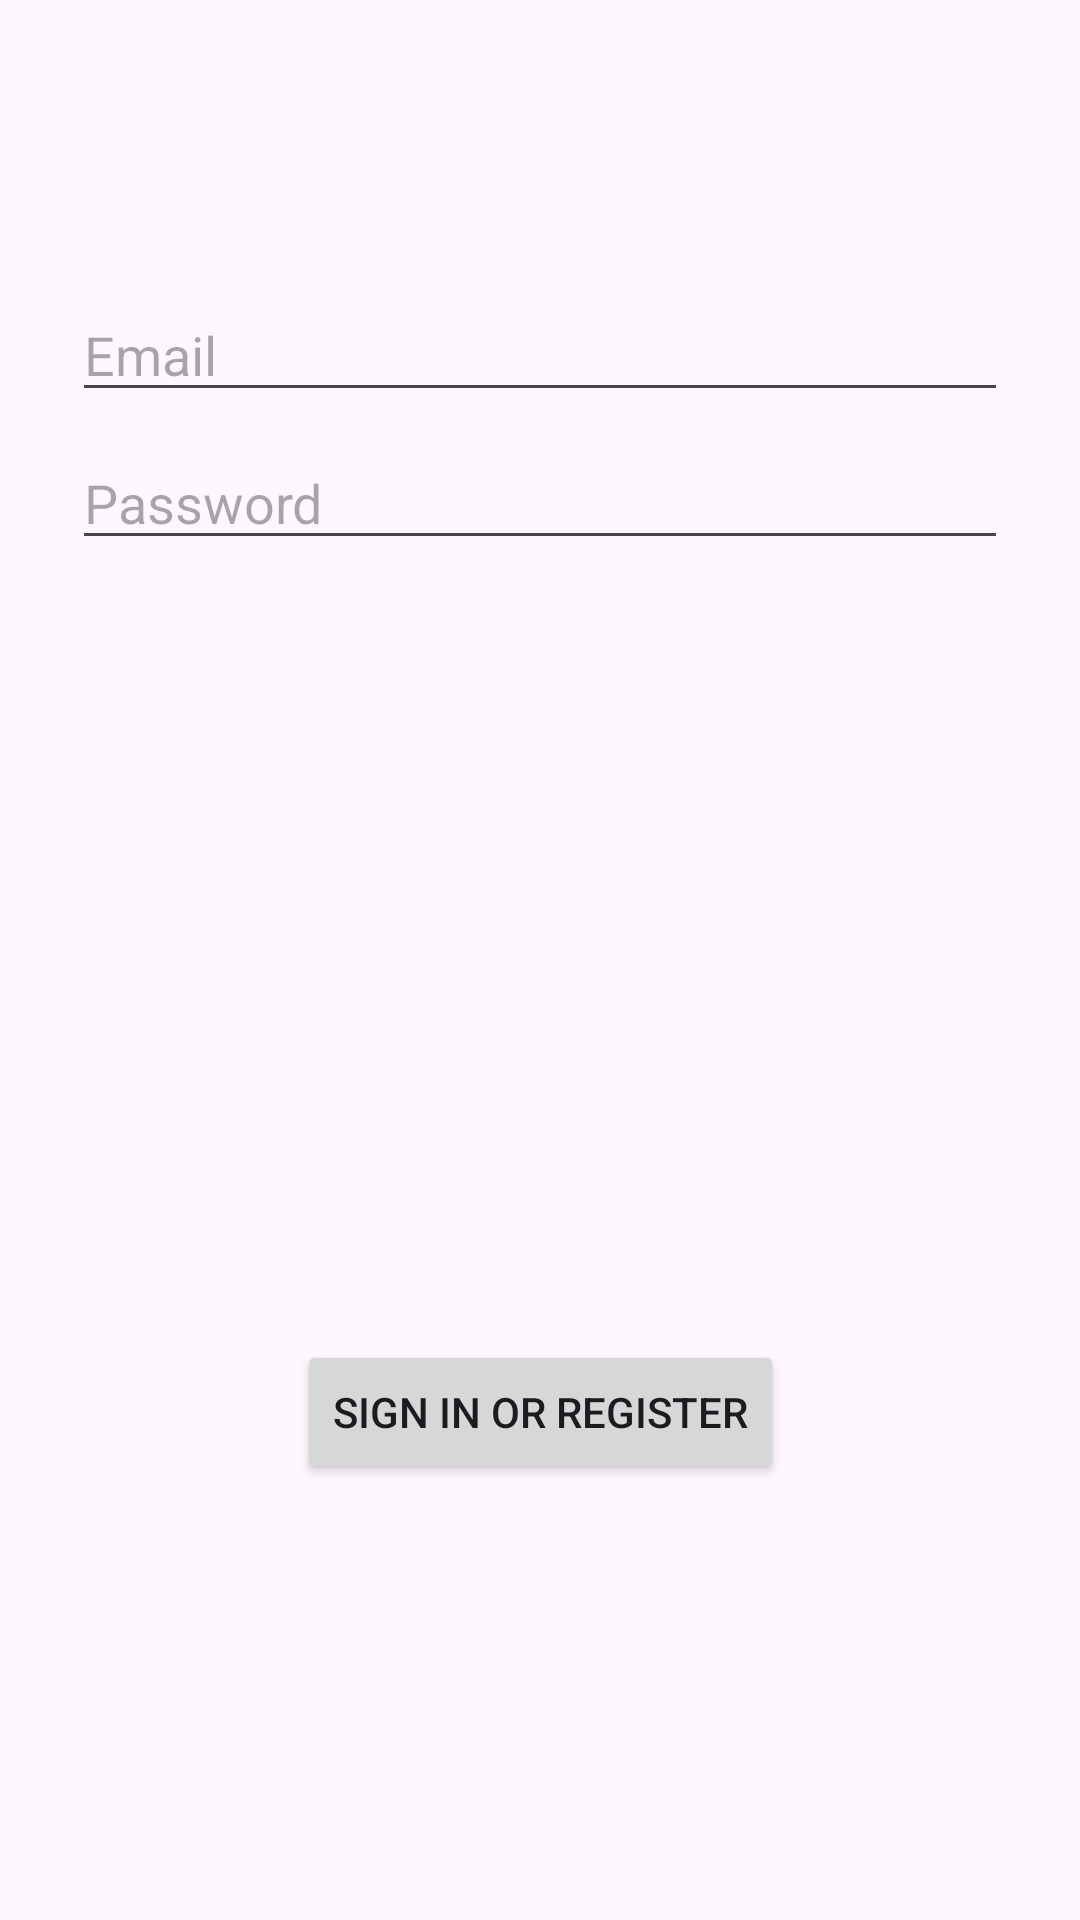

Here is an Android app screen rendered from its layout file. Give the layout XML and the strings, colors and styles it references.
<!-- AndroidManifest.xml: application theme Theme.RettrofitPractick -->
<!-- res/layout/fragment_login.xml -->
<?xml version="1.0" encoding="utf-8"?>
<androidx.constraintlayout.widget.ConstraintLayout xmlns:android="http://schemas.android.com/apk/res/android"
    xmlns:app="http://schemas.android.com/apk/res-auto"
    xmlns:tools="http://schemas.android.com/tools"
    android:id="@+id/container"
    android:layout_width="match_parent"
    android:layout_height="match_parent"
    android:paddingLeft="@dimen/fragment_horizontal_margin"
    android:paddingTop="@dimen/fragment_vertical_margin"
    android:paddingRight="@dimen/fragment_horizontal_margin"
    android:paddingBottom="@dimen/fragment_vertical_margin"
    tools:context=".presentation.ui.login_my.LoginFragment">

    <EditText
        android:id="@+id/username"
        android:layout_width="0dp"
        android:layout_height="wrap_content"
        android:layout_marginStart="24dp"
        android:layout_marginTop="96dp"
        android:layout_marginEnd="24dp"
        android:autofillHints="@string/prompt_email"
        android:hint="@string/prompt_email"
        android:inputType="textEmailAddress"
        android:selectAllOnFocus="true"
        app:layout_constraintEnd_toEndOf="parent"
        app:layout_constraintStart_toStartOf="parent"
        app:layout_constraintTop_toTopOf="parent" />

    <EditText
        android:id="@+id/password"
        android:layout_width="0dp"
        android:layout_height="wrap_content"
        android:layout_marginStart="24dp"
        android:layout_marginTop="8dp"
        android:layout_marginEnd="24dp"
        android:autofillHints="@string/prompt_password"
        android:hint="@string/prompt_password"
        android:imeActionLabel="@string/action_sign_in_short"
        android:imeOptions="actionDone"
        android:inputType="textPassword"
        android:selectAllOnFocus="true"
        app:layout_constraintEnd_toEndOf="parent"
        app:layout_constraintStart_toStartOf="parent"
        app:layout_constraintTop_toBottomOf="@+id/username" />

    <Button
        android:id="@+id/b_login"
        android:layout_width="wrap_content"
        android:layout_height="wrap_content"
        android:layout_gravity="start"
        android:layout_marginStart="48dp"
        android:layout_marginTop="16dp"
        android:layout_marginEnd="48dp"
        android:layout_marginBottom="64dp"
        android:enabled="true"
        android:text="@string/action_sign_in"
        app:layout_constraintBottom_toBottomOf="parent"
        app:layout_constraintEnd_toEndOf="parent"
        app:layout_constraintStart_toStartOf="parent"
        app:layout_constraintTop_toBottomOf="@+id/password"
        app:layout_constraintVertical_bias="0.75" />

    <ProgressBar
        android:id="@+id/loading"
        android:layout_width="wrap_content"
        android:layout_height="wrap_content"
        android:layout_gravity="center"
        android:layout_marginStart="32dp"
        android:layout_marginTop="64dp"
        android:layout_marginEnd="32dp"
        android:layout_marginBottom="64dp"
        android:visibility="gone"
        app:layout_constraintBottom_toBottomOf="parent"
        app:layout_constraintEnd_toEndOf="@+id/password"
        app:layout_constraintStart_toStartOf="@+id/password"
        app:layout_constraintTop_toTopOf="parent"
        app:layout_constraintVertical_bias="0.3" />

</androidx.constraintlayout.widget.ConstraintLayout>
<!-- resources referenced by this layout -->
<resources>
  <string name="action_sign_in">Sign in or register</string>
  <string name="action_sign_in_short">Sign in</string>
  <string name="prompt_email">Email</string>
  <string name="prompt_password">Password</string>
  <style name="Theme.RettrofitPractick" parent="Base.Theme.RettrofitPractick" />
  <style name="Base.Theme.RettrofitPractick" parent="Theme.Material3.DayNight.NoActionBar">
          
          
      </style>
</resources>
